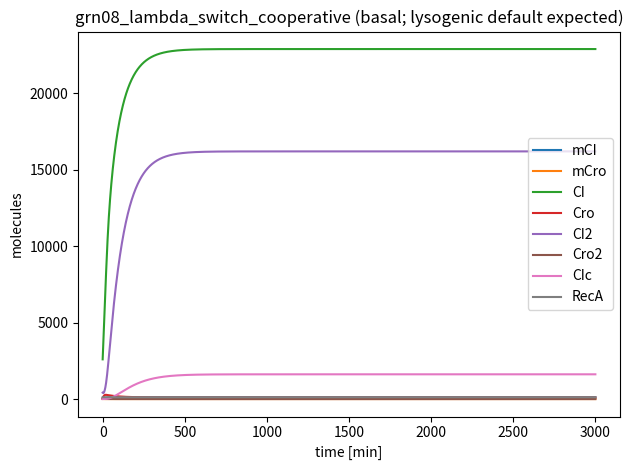
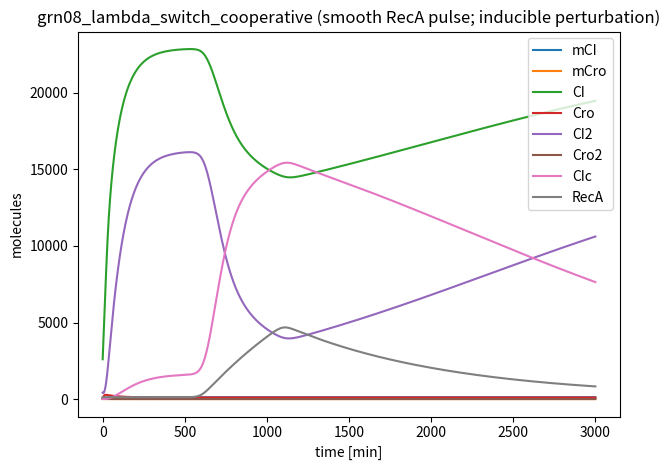
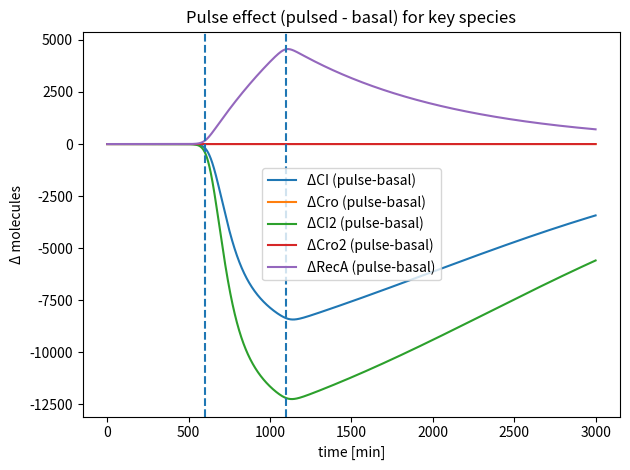

Python code for these plots, in order:
# grn08_lambda_switch_cooperative.py
import numpy as np
from scipy.integrate import solve_ivp
import matplotlib.pyplot as plt

# ============================================================================
# Family 5 — Gene Regulatory Circuits
# Model 28: Lambda switch with higher-order cooperativity + inducible (smooth) RecA pulse
#
# CI–Cro mutual repression with CI positive autoregulation.
# Explicit dimerization (CI2, Cro2).
# RecA drives CI2 cleavage -> CIc.
#
# Higher-order cooperativity via higher Hill exponents (n_rep, n_CI_act).
# Default lysogenic (CI-high, Cro-low) under basal RecA.
# Smooth RecA pulse can perturb / induce switching-like transient.
# ============================================================================
MODEL_NAME = "grn08_lambda_switch_cooperative"

SPECIES_NAMES = [
    "mCI",    # 0
    "mCro",   # 1
    "CI",     # 2
    "Cro",    # 3
    "CI2",    # 4
    "Cro2",   # 5
    "CIc",    # 6
    "RecA",   # 7
]

PARAMS = {
    # Transcription (molecules/min)
    "alpha_CI_max": 13.0,
    "alpha_Cro_max": 16.0,
    "alpha_leak": 0.05,

    # CI autoregulation (activation by CI2)
    "K_CI_act": 520.0,
    "n_CI_act": 3.0,
    "act_gain": 1.0,

    # Mutual repression thresholds and cooperativity (dimers)
    "K_CI_rep_Cro": 180.0,  # CI2 represses cro
    "K_Cro_rep_CI": 220.0,  # Cro2 represses cI
    "n_rep": 4.5,

    # mRNA degradation
    "delta_m": 0.22,

    # Translation and monomer degradation
    "k_tl_CI": 5.0,
    "k_tl_Cro": 5.6,
    "delta_CI": 0.010,
    "delta_Cro": 0.012,

    # Dimerization / undimerization
    "k_dim_CI": 2.2e-6,
    "k_undim_CI": 0.060,
    "k_dim_Cro": 6.0e-6,
    "k_undim_Cro": 0.055,
    "delta_CI2": 0.010,
    "delta_Cro2": 0.012,

    # RecA-driven CI2 cleavage
    "k_cleave": 1.0e-5,
    "delta_CIc": 0.012,

    # RecA dynamics
    "RecA0": 120.0,
    "k_RecA_relax": 0.0010,

    # Smooth pulse (minutes)
    "pulse_on": 600.0,
    "pulse_off": 1100.0,
    "pulse_amp": 12000.0,
    "pulse_tau": 20.0,
}

# Lysogenic-biased initial condition
Y0 = np.array([
    55.0,     # mCI
    6.0,      # mCro
    2600.0,   # CI
    60.0,     # Cro
    420.0,    # CI2
    8.0,      # Cro2
    0.0,      # CIc
    120.0,    # RecA
], dtype=float)

TSPAN = (0.0, 3000.0)

def sigmoid(z: float) -> float:
    return 1.0 / (1.0 + np.exp(-z))

def recA_target(t: float, p: dict) -> float:
    """Basal RecA0 + smooth rectangular pulse."""
    ton = p["pulse_on"]
    toff = p["pulse_off"]
    tau = p["pulse_tau"]
    amp = p["pulse_amp"]
    up = sigmoid((t - ton) / tau)
    down = sigmoid((t - toff) / tau)
    return p["RecA0"] + amp * (up - down)

def dYdt_core(t: float, Y: np.ndarray, use_pulse: bool) -> np.ndarray:
    p = PARAMS
    mCI, mCro, CI, Cro, CI2, Cro2, CIc, RecA = Y

    # Dimer-mediated repression (higher cooperativity)
    rep_Cro = 1.0 / (1.0 + (CI2 / p["K_CI_rep_Cro"]) ** p["n_rep"])
    rep_CI  = 1.0 / (1.0 + (Cro2 / p["K_Cro_rep_CI"]) ** p["n_rep"])

    # CI positive autoregulation
    act_CI = (CI2 ** p["n_CI_act"]) / (p["K_CI_act"] ** p["n_CI_act"] + CI2 ** p["n_CI_act"])
    act_factor = 1.0 + p["act_gain"] * act_CI

    v_tx_CI  = p["alpha_leak"] + (p["alpha_CI_max"] * rep_CI) * act_factor
    v_tx_Cro = p["alpha_leak"] + (p["alpha_Cro_max"] * rep_Cro)

    dmCI  = v_tx_CI  - p["delta_m"] * mCI
    dmCro = v_tx_Cro - p["delta_m"] * mCro

    # Translation
    v_tl_CI  = p["k_tl_CI"]  * mCI
    v_tl_Cro = p["k_tl_Cro"] * mCro

    # Dimerization / undimerization
    v_dim_CI    = p["k_dim_CI"] * CI * CI
    v_undim_CI  = p["k_undim_CI"] * CI2
    v_dim_Cro   = p["k_dim_Cro"] * Cro * Cro
    v_undim_Cro = p["k_undim_Cro"] * Cro2

    # RecA-mediated cleavage of CI2
    v_cleave = p["k_cleave"] * RecA * CI2

    dCI   = v_tl_CI  - 2.0*v_dim_CI  + 2.0*v_undim_CI  - p["delta_CI"]  * CI
    dCro  = v_tl_Cro - 2.0*v_dim_Cro + 2.0*v_undim_Cro - p["delta_Cro"] * Cro
    dCI2  = v_dim_CI  - v_undim_CI  - p["delta_CI2"]  * CI2  - v_cleave
    dCro2 = v_dim_Cro - v_undim_Cro - p["delta_Cro2"] * Cro2

    dCIc = v_cleave - p["delta_CIc"] * CIc

    # RecA: relax to target
    target = recA_target(t, p) if use_pulse else p["RecA0"]
    dRecA = p["k_RecA_relax"] * (target - RecA)

    return np.array([dmCI, dmCro, dCI, dCro, dCI2, dCro2, dCIc, dRecA], dtype=float)

# ---------------------------
# What your RFC will use
# ---------------------------
var_names = SPECIES_NAMES

def model_odes(t, y):
    """
    IMPORTANT: If your pipeline imports model_odes, then it will see the PULSED system.
    """
    return dYdt_core(t, y, use_pulse=True)

# ---------------------------
# One-solver demonstration
# ---------------------------
def odes_stacked_one_solver(t, y16):
    """
    Integrate basal + pulsed in a SINGLE solve_ivp call by stacking states:
    y16 = [Y_basal(8), Y_pulsed(8)]
    """
    Yb = y16[:8]
    Yp = y16[8:]
    dYb = dYdt_core(t, Yb, use_pulse=False)
    dYp = dYdt_core(t, Yp, use_pulse=True)
    return np.concatenate([dYb, dYp])

if __name__ == "__main__":
    t_eval = np.linspace(TSPAN[0], TSPAN[1], 2000)

    # Single solver call: basal + pulsed together
    y0_16 = np.concatenate([Y0, Y0])
    sol = solve_ivp(
        odes_stacked_one_solver,
        TSPAN,
        y0_16,
        t_eval=t_eval,
        method="Radau",
        rtol=1e-7,
        atol=1e-9,
    )

    t = sol.t
    Yb = sol.y[:8, :]   # basal
    Yp = sol.y[8:, :]   # pulsed

    # Micro-audit on BASAL (you can switch to pulsed if you prefer)
    labels = []
    for i, name in enumerate(SPECIES_NAMES):
        y = Yp[i]
        q80 = np.quantile(y, 0.80)
        q99 = np.quantile(y, 0.99)
        label = int((q80 < 200) and (q99 < 200))
        labels.append(label)
        print(f"{name}: q80={q80:.2f}, q99={q99:.2f}, label={label}")
    print(f"Summary: label1={sum(labels)}, label0={len(labels)-sum(labels)}")
    if sum(labels) == 0 or sum(labels) == len(labels):
        print("WARNING: monoclass model (may not be useful for training)")

    # Plot basal
    for i in range(8):
        plt.plot(t, Yb[i], label=SPECIES_NAMES[i])
    plt.xlabel("time [min]")
    plt.ylabel("molecules")
    plt.title("grn08_lambda_switch_cooperative (basal; lysogenic default expected)")
    plt.legend()
    plt.tight_layout()
    plt.savefig("grn08_lambda_switch_cooperative_basal.png", dpi=220)
    plt.close()

    # Plot pulsed
    for i in range(8):
        plt.plot(t, Yp[i], label=SPECIES_NAMES[i])
    plt.xlabel("time [min]")
    plt.ylabel("molecules")
    plt.title("grn08_lambda_switch_cooperative (smooth RecA pulse; inducible perturbation)")
    plt.legend()
    plt.tight_layout()
    plt.savefig("grn08_lambda_switch_cooperative_pulse.png", dpi=220)
    plt.close()

    # Pulse effect metrics
    print("\n=== Pulse effect metrics (pulsed - basal) ===")
    for i, name in enumerate(SPECIES_NAMES):
        diff = Yp[i] - Yb[i]
        delta_final = diff[-1]
        delta_max = np.max(diff)
        delta_min = np.min(diff)
        auc_diff = np.trapezoid(diff, t)  # avoids np.trapz deprecation
        denom = max(1e-12, abs(Yb[i, -1]))
        rel_final = delta_final / denom
        print(
            f"{name:>4s} | Δfinal={delta_final: .2f}  "
            f"relΔfinal={rel_final: .3f}  "
            f"Δmax={delta_max: .2f}  Δmin={delta_min: .2f}  "
            f"AUCΔ={auc_diff: .2e}"
        )

    # Switch detector: Cro2/CI2 ratio crossing threshold
    iCI2 = SPECIES_NAMES.index("CI2")
    iCro2 = SPECIES_NAMES.index("Cro2")
    ratio_p = (Yp[iCro2] + 1e-9) / (Yp[iCI2] + 1e-9)
    thresh = 1.0
    idx = np.where(ratio_p > thresh)[0]
    if len(idx) > 0:
        print(f"\nSwitch detected: Cro2/CI2 > {thresh} at t = {t[idx[0]]:.1f} min")
    else:
        print(f"\nNo switch detected: Cro2/CI2 never exceeded {thresh}")

    # Delta plot for key species
    key = ["CI", "Cro", "CI2", "Cro2", "RecA"]
    for k in key:
        i = SPECIES_NAMES.index(k)
        plt.plot(t, Yp[i] - Yb[i], label=f"Δ{k} (pulse-basal)")
    plt.axvline(PARAMS["pulse_on"], linestyle="--")
    plt.axvline(PARAMS["pulse_off"], linestyle="--")
    plt.xlabel("time [min]")
    plt.ylabel("Δ molecules")
    plt.title("Pulse effect (pulsed - basal) for key species")
    plt.legend()
    plt.tight_layout()
    plt.savefig("grn08_lambda_switch_cooperative_pulse_effect_delta.png", dpi=220)
    plt.close()

# ------------------------------------------------------------
# Pipeline interface
# ------------------------------------------------------------

def dYdt(t, Y):
    return dYdt_core(t, Y, use_pulse=True)

# ------------------------------------------------------------
var_names = SPECIES_NAMES

def model_odes(t, y):
    return dYdt(t, y)
